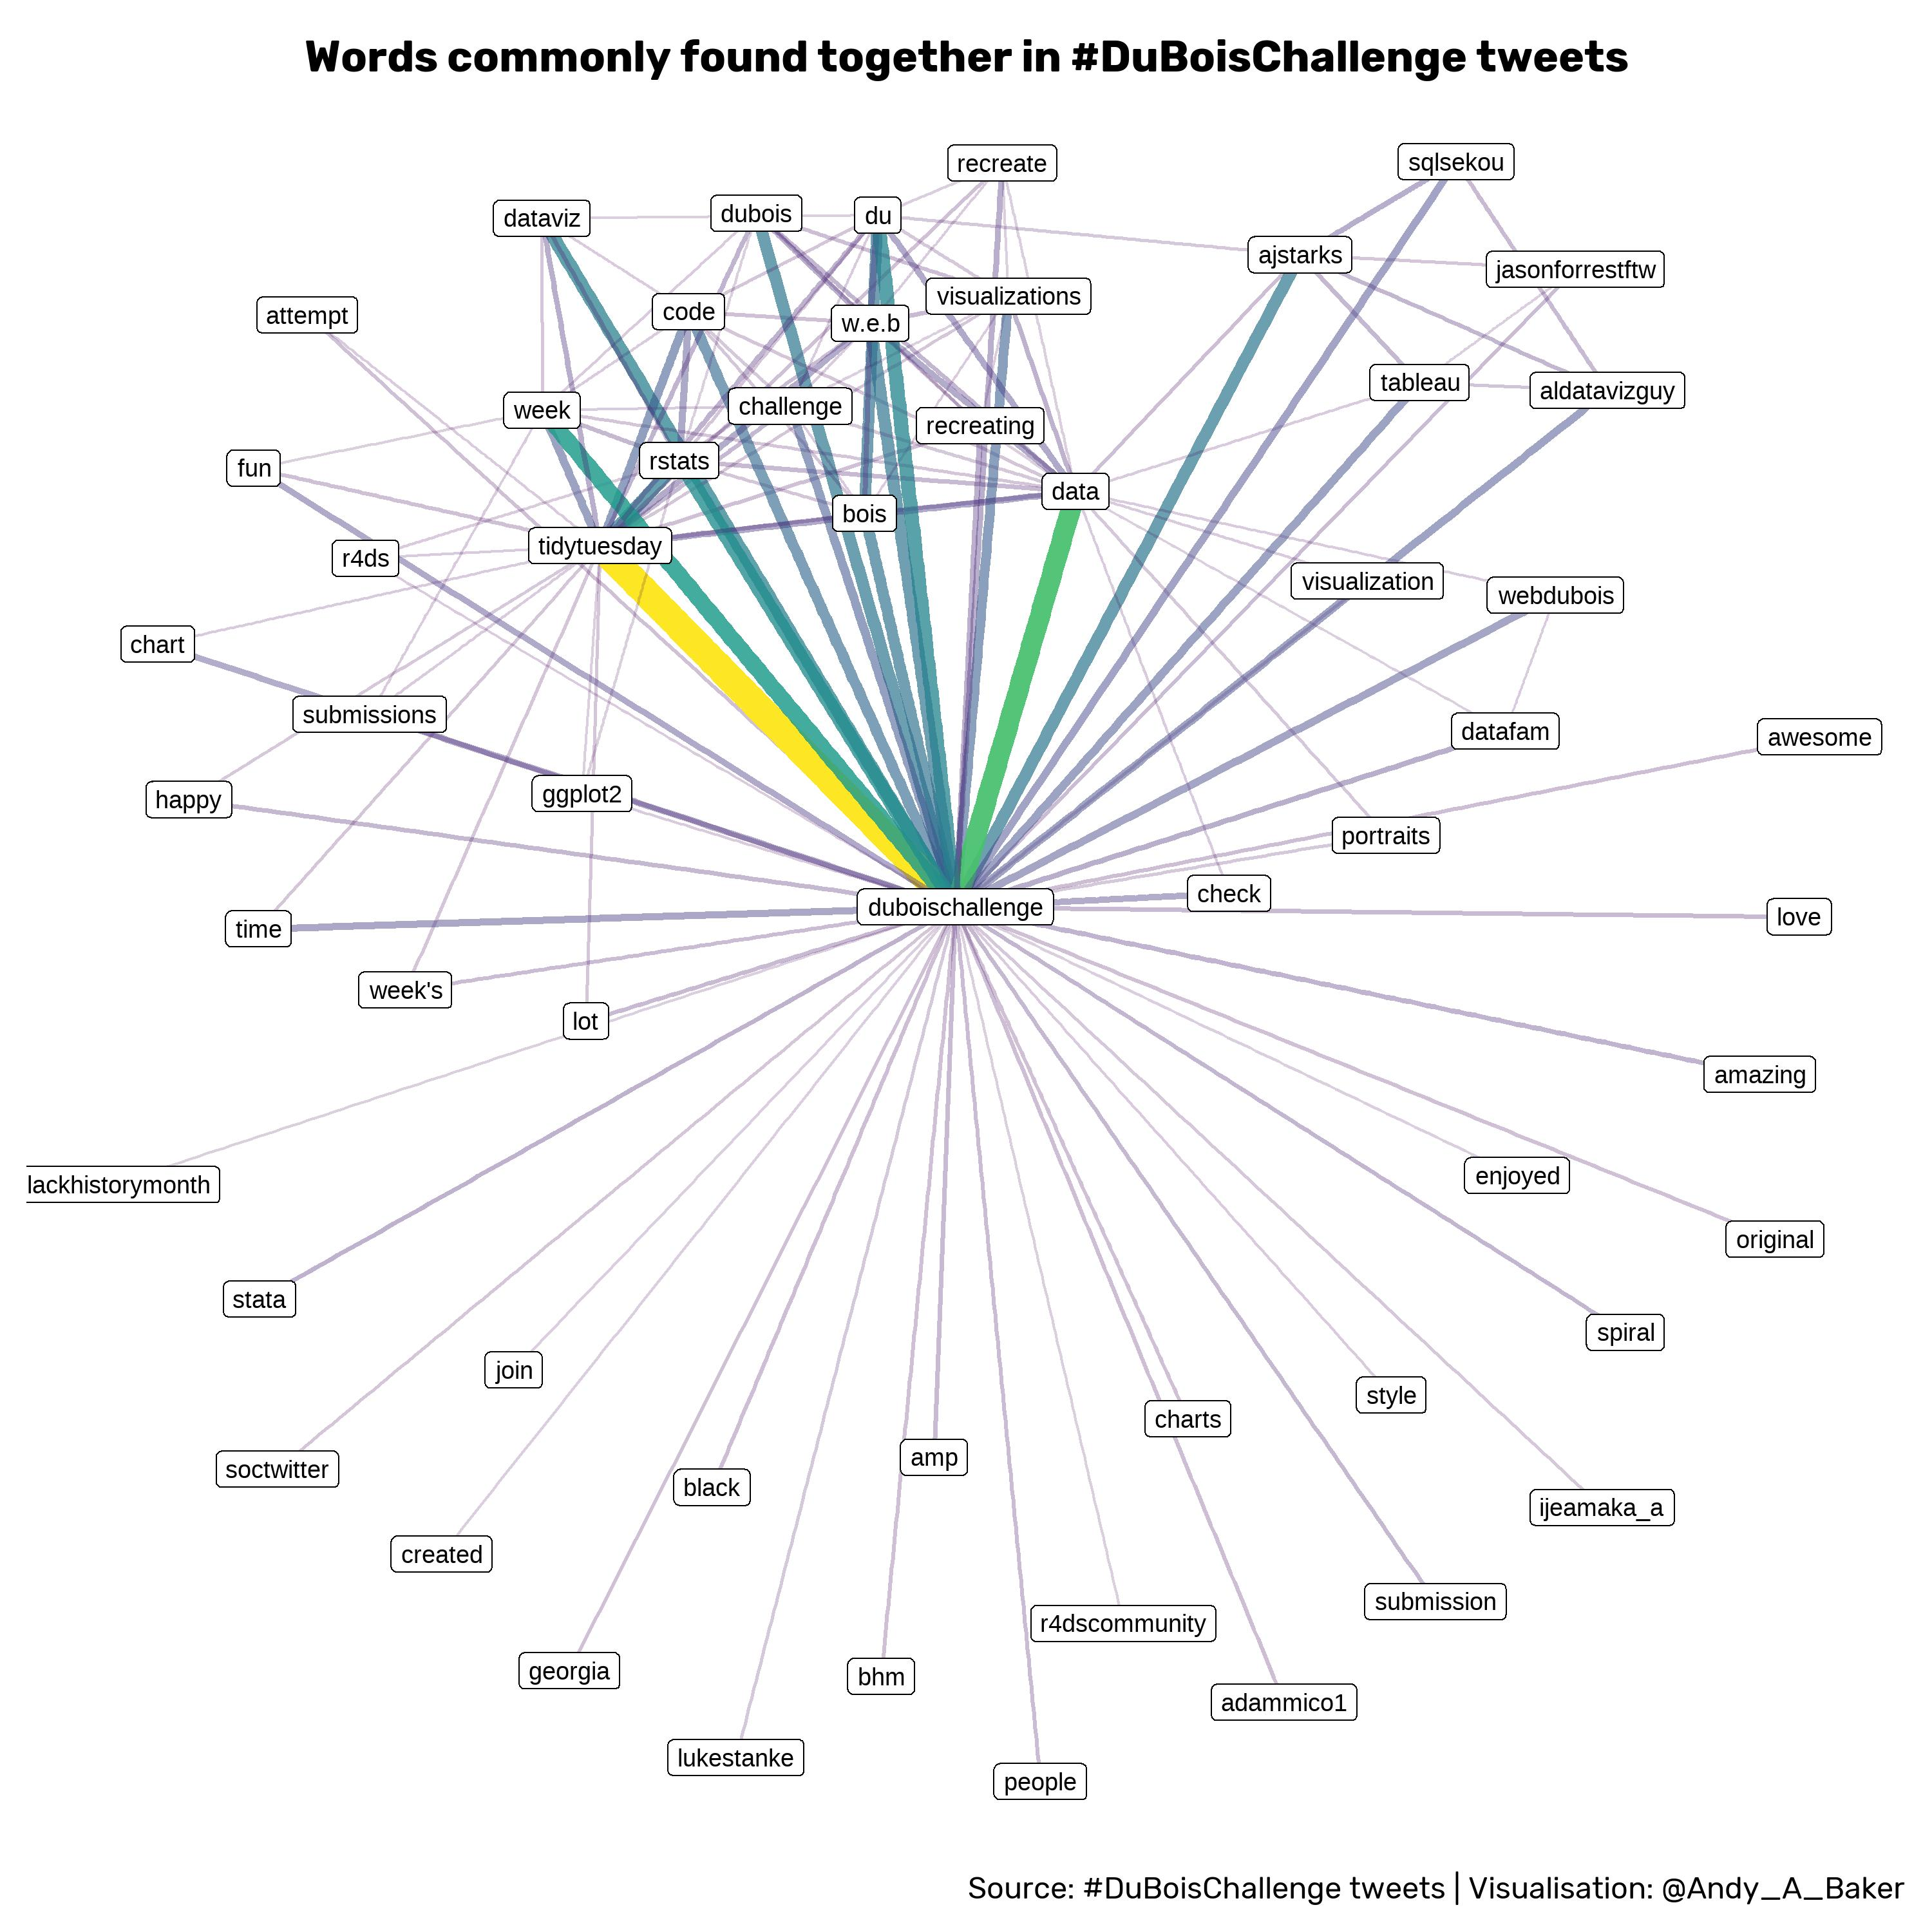

This figure's R source:
library(tidytuesdayR)
library(tidyverse)
library(showtext)
font_add_google("Rubik")
showtext_auto()
library(lubridate)
library(tidytext)
library(widyr)
library(ggraph)
library(igraph)


tuesdata <- tidytuesdayR::tt_load(2021, week = 25)
tweets <- tuesdata$tweets


other_words <- data.frame(word = as.character(c(1:2000, "t.co", "https")))

tweets_tidy <- tweets %>% 
  unnest_tokens(word, content) %>% 
  anti_join(stop_words) %>% 
  anti_join(other_words)

word_cooccurences <- tweets_tidy %>% 
  pairwise_count(word, datetime, sort = TRUE)
word_cooccurences

set.seed(987)
word_cooccurences %>%
  filter(n >= 10) %>%
  graph_from_data_frame() %>%
  ggraph(layout = "fr") +
  geom_edge_link(aes(edge_alpha = n, edge_colour = n, edge_width = n)) +
  #geom_node_point(size = 5, color = "darkslategray4") +
  geom_node_label(aes(label = name), size = 10) + 
  scale_edge_colour_viridis() + 
  scale_edge_width(range = c(0.5, 5)) + 
  labs(
    title = "Words commonly found together in #DuBoisChallenge tweets",
    caption = "Source: #DuBoisChallenge tweets | Visualisation: @Andy_A_Baker"
    ) + 
  theme_void() + 
  theme(legend.position = "none",
        plot.title = element_text(face = "bold", family = "Rubik", 
                                  size = 50, hjust = 0.5),
        plot.caption = element_text(colour = "black", family = "Rubik", 
                                    size = 35),
        plot.margin = margin(10, 10, 10, 10))

ggsave(dpi = 300, width = 10, height = 10, units = "in", 
       filename = "2021_week25_webduboisandjuneteenth.jpeg", device = "jpeg")
